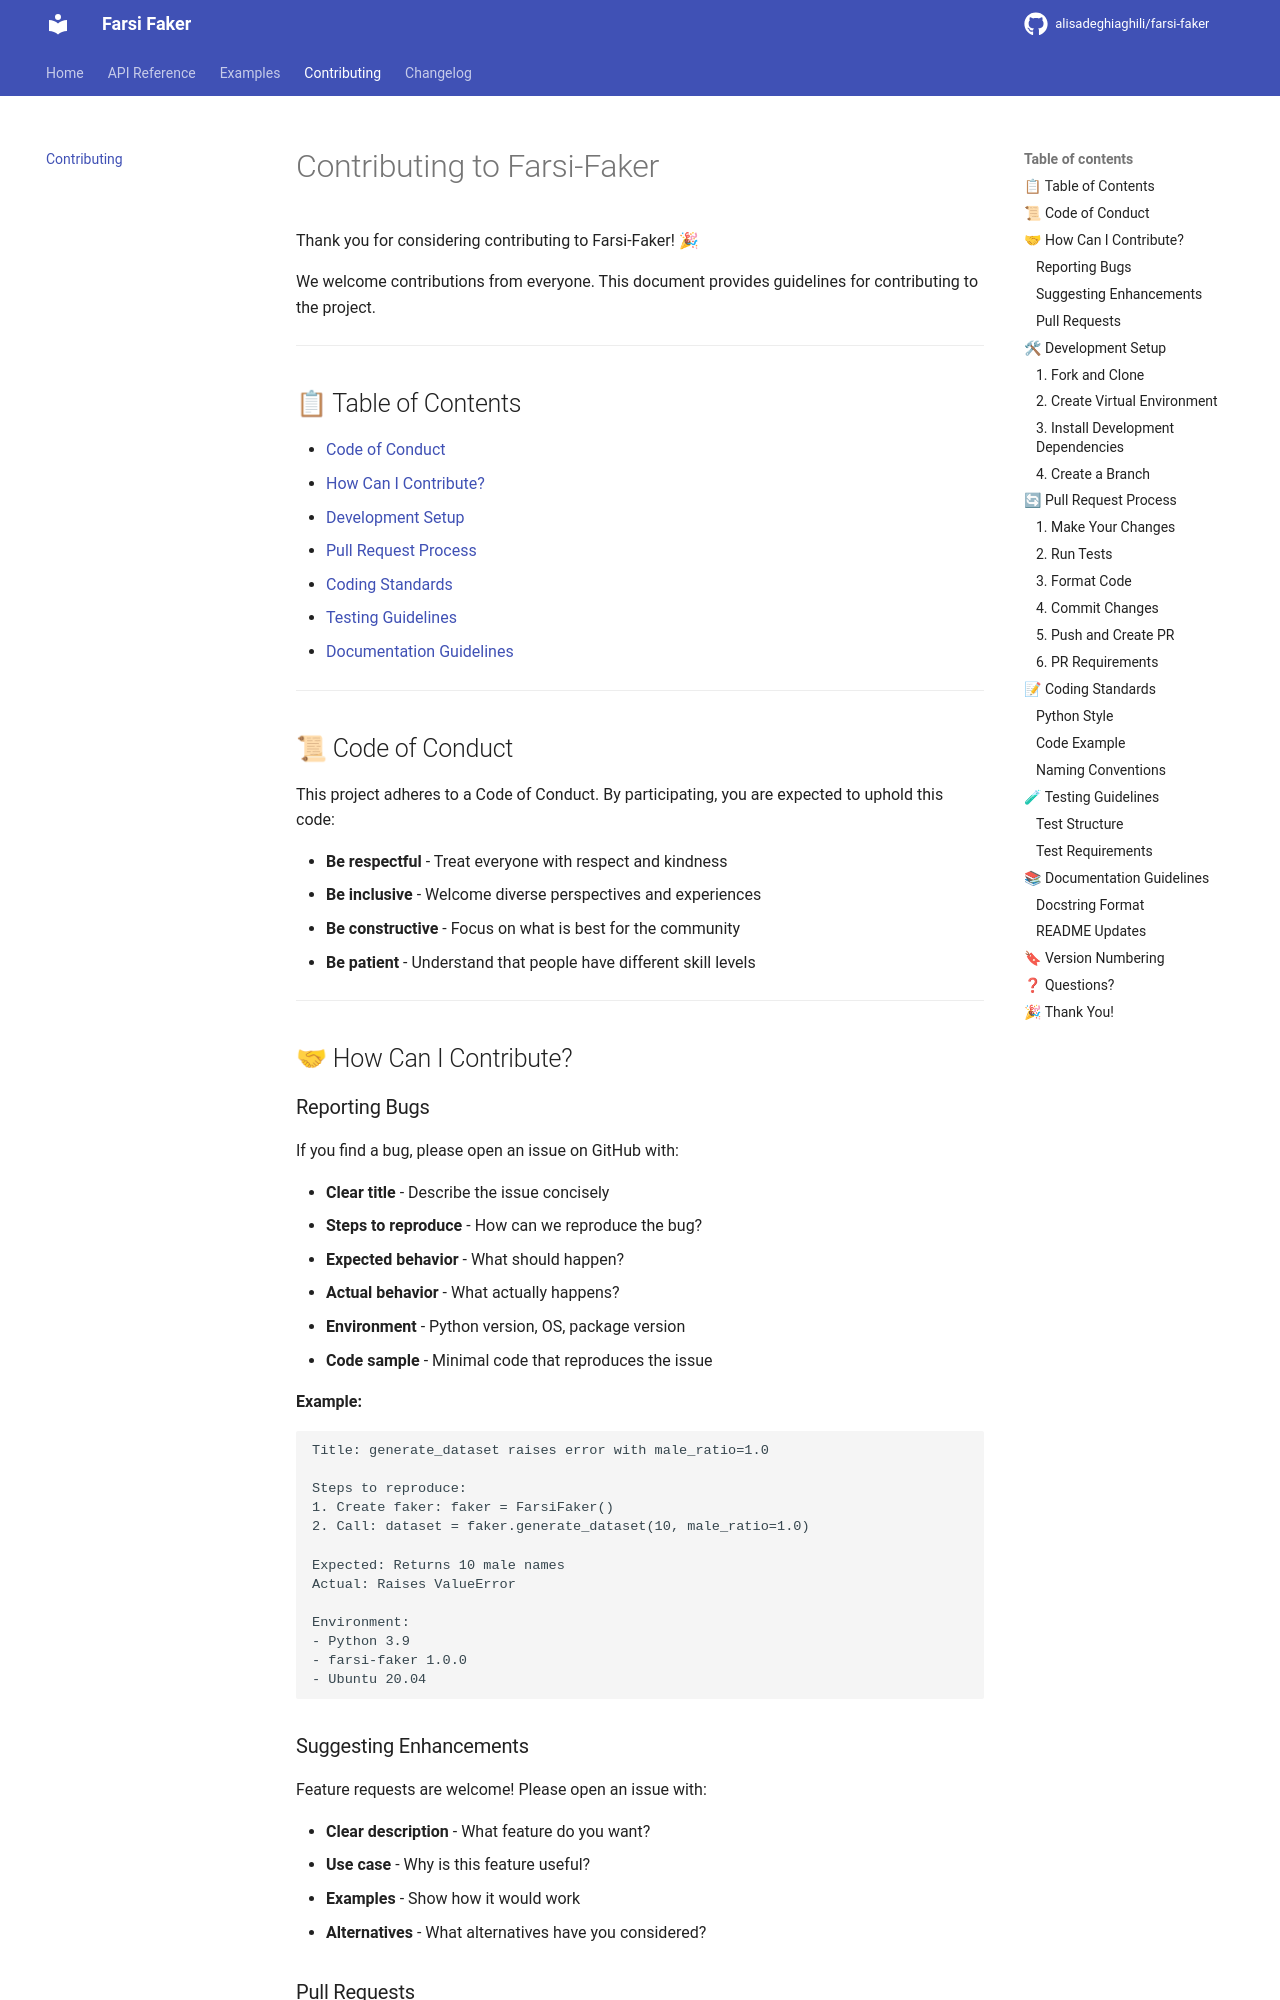

repository: alisadeghiaghili/farsi-faker · page: contributing/index.html · generator: mkdocs

# Contributing to Farsi-Faker

Thank you for considering contributing to Farsi-Faker! 🎉

We welcome contributions from everyone. This document provides guidelines for contributing to the project.

---

## 📋 Table of Contents

- [Code of Conduct](#code-of-conduct)
- [How Can I Contribute?](#how-can-i-contribute)
- [Development Setup](#development-setup)
- [Pull Request Process](#pull-request-process)
- [Coding Standards](#coding-standards)
- [Testing Guidelines](#testing-guidelines)
- [Documentation Guidelines](#documentation-guidelines)

---

## 📜 Code of Conduct

This project adheres to a Code of Conduct. By participating, you are expected to uphold this code:

- **Be respectful** - Treat everyone with respect and kindness
- **Be inclusive** - Welcome diverse perspectives and experiences
- **Be constructive** - Focus on what is best for the community
- **Be patient** - Understand that people have different skill levels

---

## 🤝 How Can I Contribute?

### Reporting Bugs

If you find a bug, please open an issue on GitHub with:

- **Clear title** - Describe the issue concisely
- **Steps to reproduce** - How can we reproduce the bug?
- **Expected behavior** - What should happen?
- **Actual behavior** - What actually happens?
- **Environment** - Python version, OS, package version
- **Code sample** - Minimal code that reproduces the issue

**Example:**
```
Title: generate_dataset raises error with male_ratio=1.0

Steps to reproduce:
1. Create faker: faker = FarsiFaker()
2. Call: dataset = faker.generate_dataset(10, male_ratio=1.0)

Expected: Returns 10 male names
Actual: Raises ValueError

Environment:
- Python 3.9
- farsi-faker 1.0.0
- Ubuntu 20.04
```
